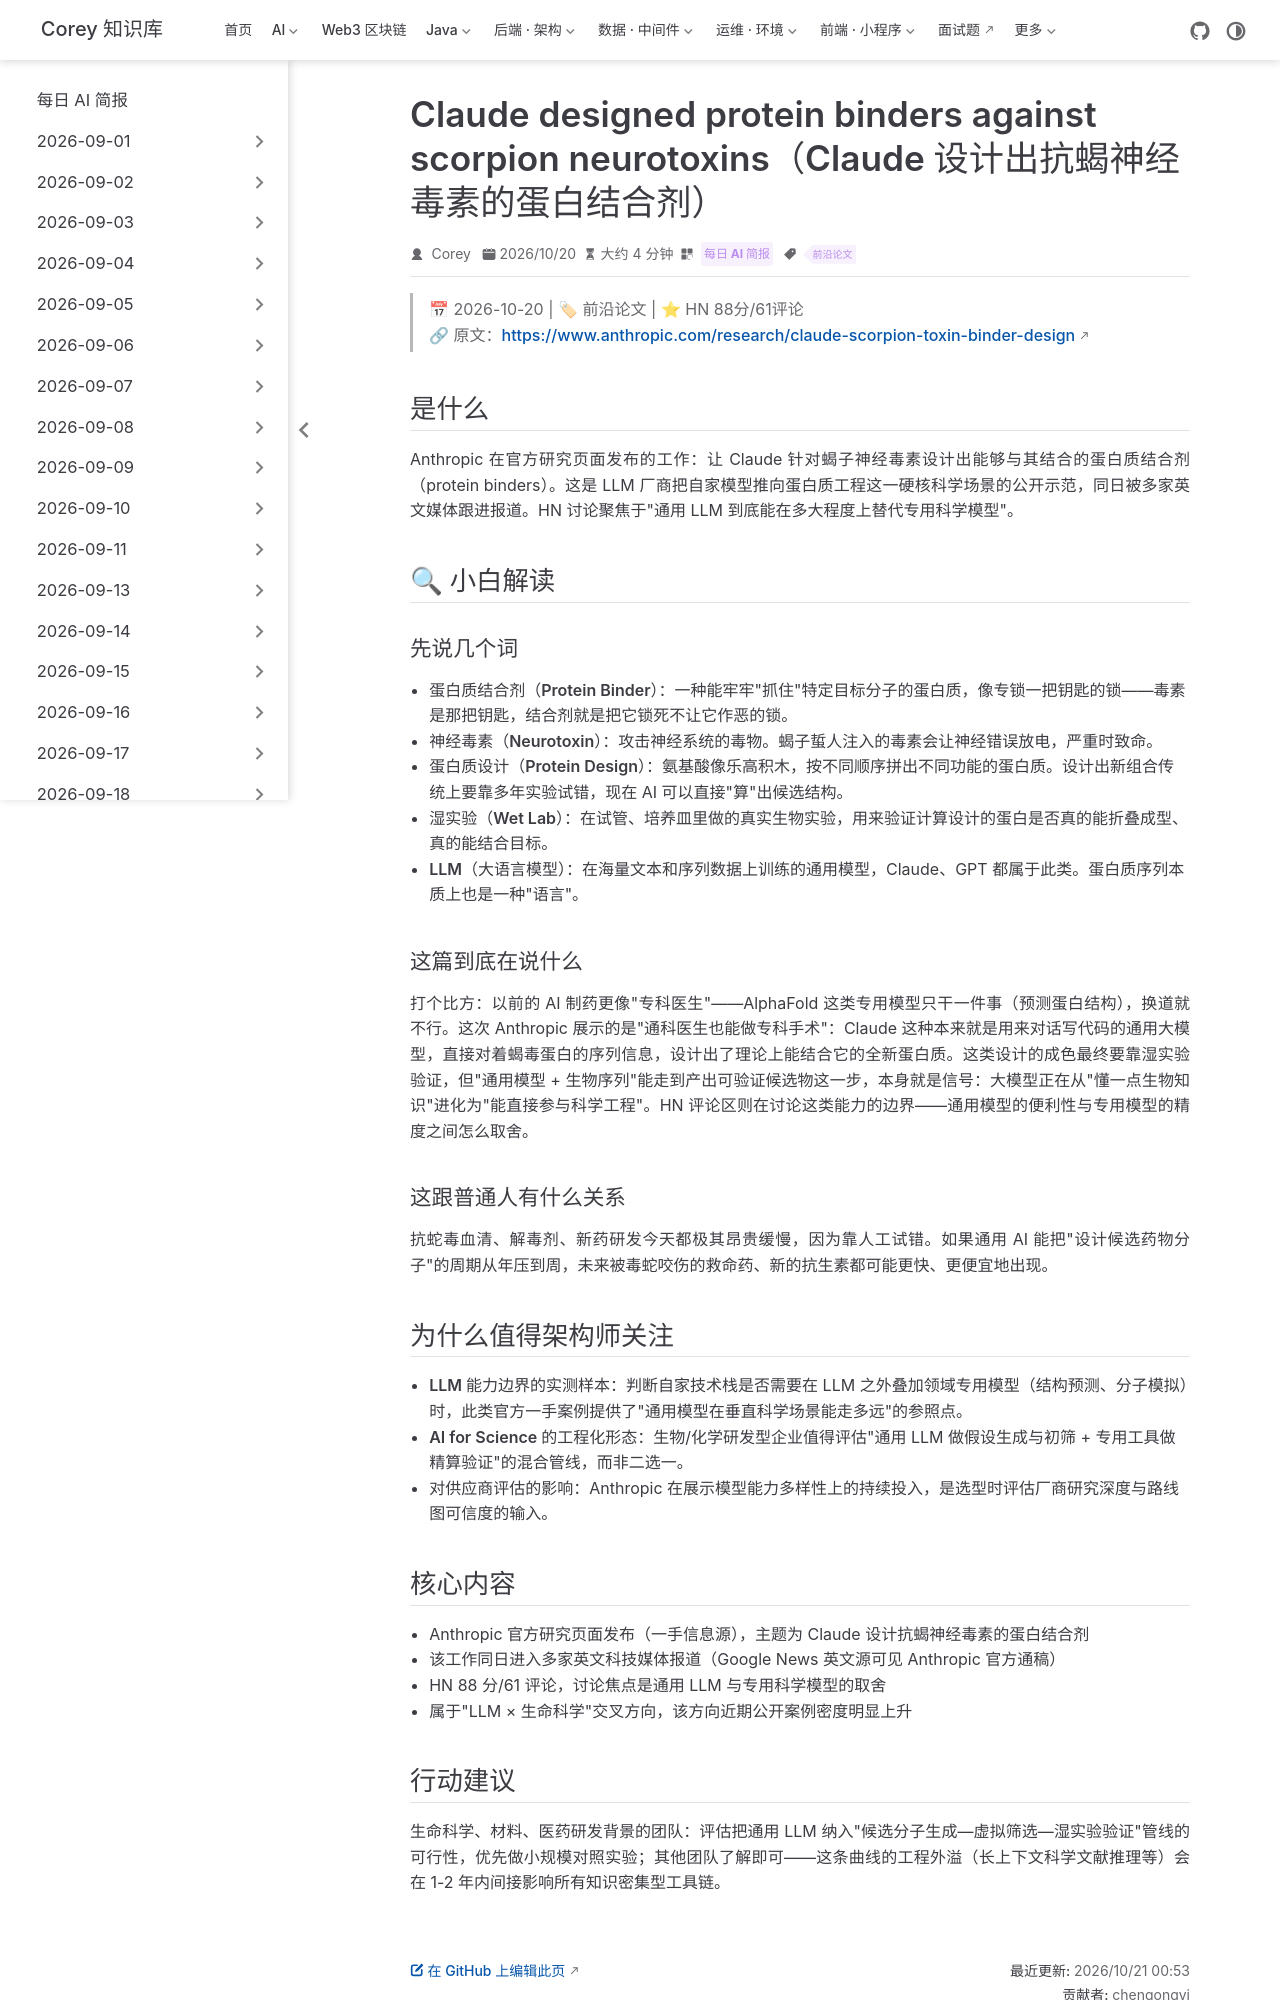

repository: code-corey/code-corey.github.io · page: News/2026-10-21/05-claude-protein-binders.html · generator: jekyll

---
title: "Claude designed protein binders against scorpion neurotoxins（Claude 设计出抗蝎神经毒素的蛋白结合剂）"
shortTitle: "Claude 设计蝎毒蛋白结合剂"
sidebarGroup: "2026-10-21"
order: 5
date: 2026-10-20
category:
  - "每日 AI 简报"
tag:
  - "前沿论文"
description: "Anthropic 官方研究：Claude 直接设计了能结合蝎神经毒素的蛋白质结合剂，LLM 从理解生物序列走向可验证的蛋白质工程产出。"
---

# Claude designed protein binders against scorpion neurotoxins（Claude 设计出抗蝎神经毒素的蛋白结合剂）

> 📅 2026-10-20 | 🏷 前沿论文 | ⭐ HN 88分/61评论
> 🔗 原文：https://www.anthropic.com/research/claude-scorpion-toxin-binder-design

## 是什么

Anthropic 在官方研究页面发布的工作：让 Claude 针对蝎子神经毒素设计出能够与其结合的蛋白质结合剂（protein binders）。这是 LLM 厂商把自家模型推向蛋白质工程这一硬核科学场景的公开示范，同日被多家英文媒体跟进报道。HN 讨论聚焦于"通用 LLM 到底能在多大程度上替代专用科学模型"。

## 🔍 小白解读

### 先说几个词

- **蛋白质结合剂（Protein Binder）**：一种能牢牢"抓住"特定目标分子的蛋白质，像专锁一把钥匙的锁——毒素是那把钥匙，结合剂就是把它锁死不让它作恶的锁。
- **神经毒素（Neurotoxin）**：攻击神经系统的毒物。蝎子蜇人注入的毒素会让神经错误放电，严重时致命。
- **蛋白质设计（Protein Design）**：氨基酸像乐高积木，按不同顺序拼出不同功能的蛋白质。设计出新组合传统上要靠多年实验试错，现在 AI 可以直接"算"出候选结构。
- **湿实验（Wet Lab）**：在试管、培养皿里做的真实生物实验，用来验证计算设计的蛋白是否真的能折叠成型、真的能结合目标。
- **LLM（大语言模型）**：在海量文本和序列数据上训练的通用模型，Claude、GPT 都属于此类。蛋白质序列本质上也是一种"语言"。

### 这篇到底在说什么

打个比方：以前的 AI 制药更像"专科医生"——AlphaFold 这类专用模型只干一件事（预测蛋白结构），换道就不行。这次 Anthropic 展示的是"通科医生也能做专科手术"：Claude 这种本来就是用来对话写代码的通用大模型，直接对着蝎毒蛋白的序列信息，设计出了理论上能结合它的全新蛋白质。这类设计的成色最终要靠湿实验验证，但"通用模型 + 生物序列"能走到产出可验证候选物这一步，本身就是信号：大模型正在从"懂一点生物知识"进化为"能直接参与科学工程"。HN 评论区则在讨论这类能力的边界——通用模型的便利性与专用模型的精度之间怎么取舍。

### 这跟普通人有什么关系

抗蛇毒血清、解毒剂、新药研发今天都极其昂贵缓慢，因为靠人工试错。如果通用 AI 能把"设计候选药物分子"的周期从年压到周，未来被毒蛇咬伤的救命药、新的抗生素都可能更快、更便宜地出现。

## 为什么值得架构师关注

- **LLM 能力边界的实测样本**：判断自家技术栈是否需要在 LLM 之外叠加领域专用模型（结构预测、分子模拟）时，此类官方一手案例提供了"通用模型在垂直科学场景能走多远"的参照点。
- **AI for Science 的工程化形态**：生物/化学研发型企业值得评估"通用 LLM 做假设生成与初筛 + 专用工具做精算验证"的混合管线，而非二选一。
- **对供应商评估的影响**：Anthropic 在展示模型能力多样性上的持续投入，是选型时评估厂商研究深度与路线图可信度的输入。
